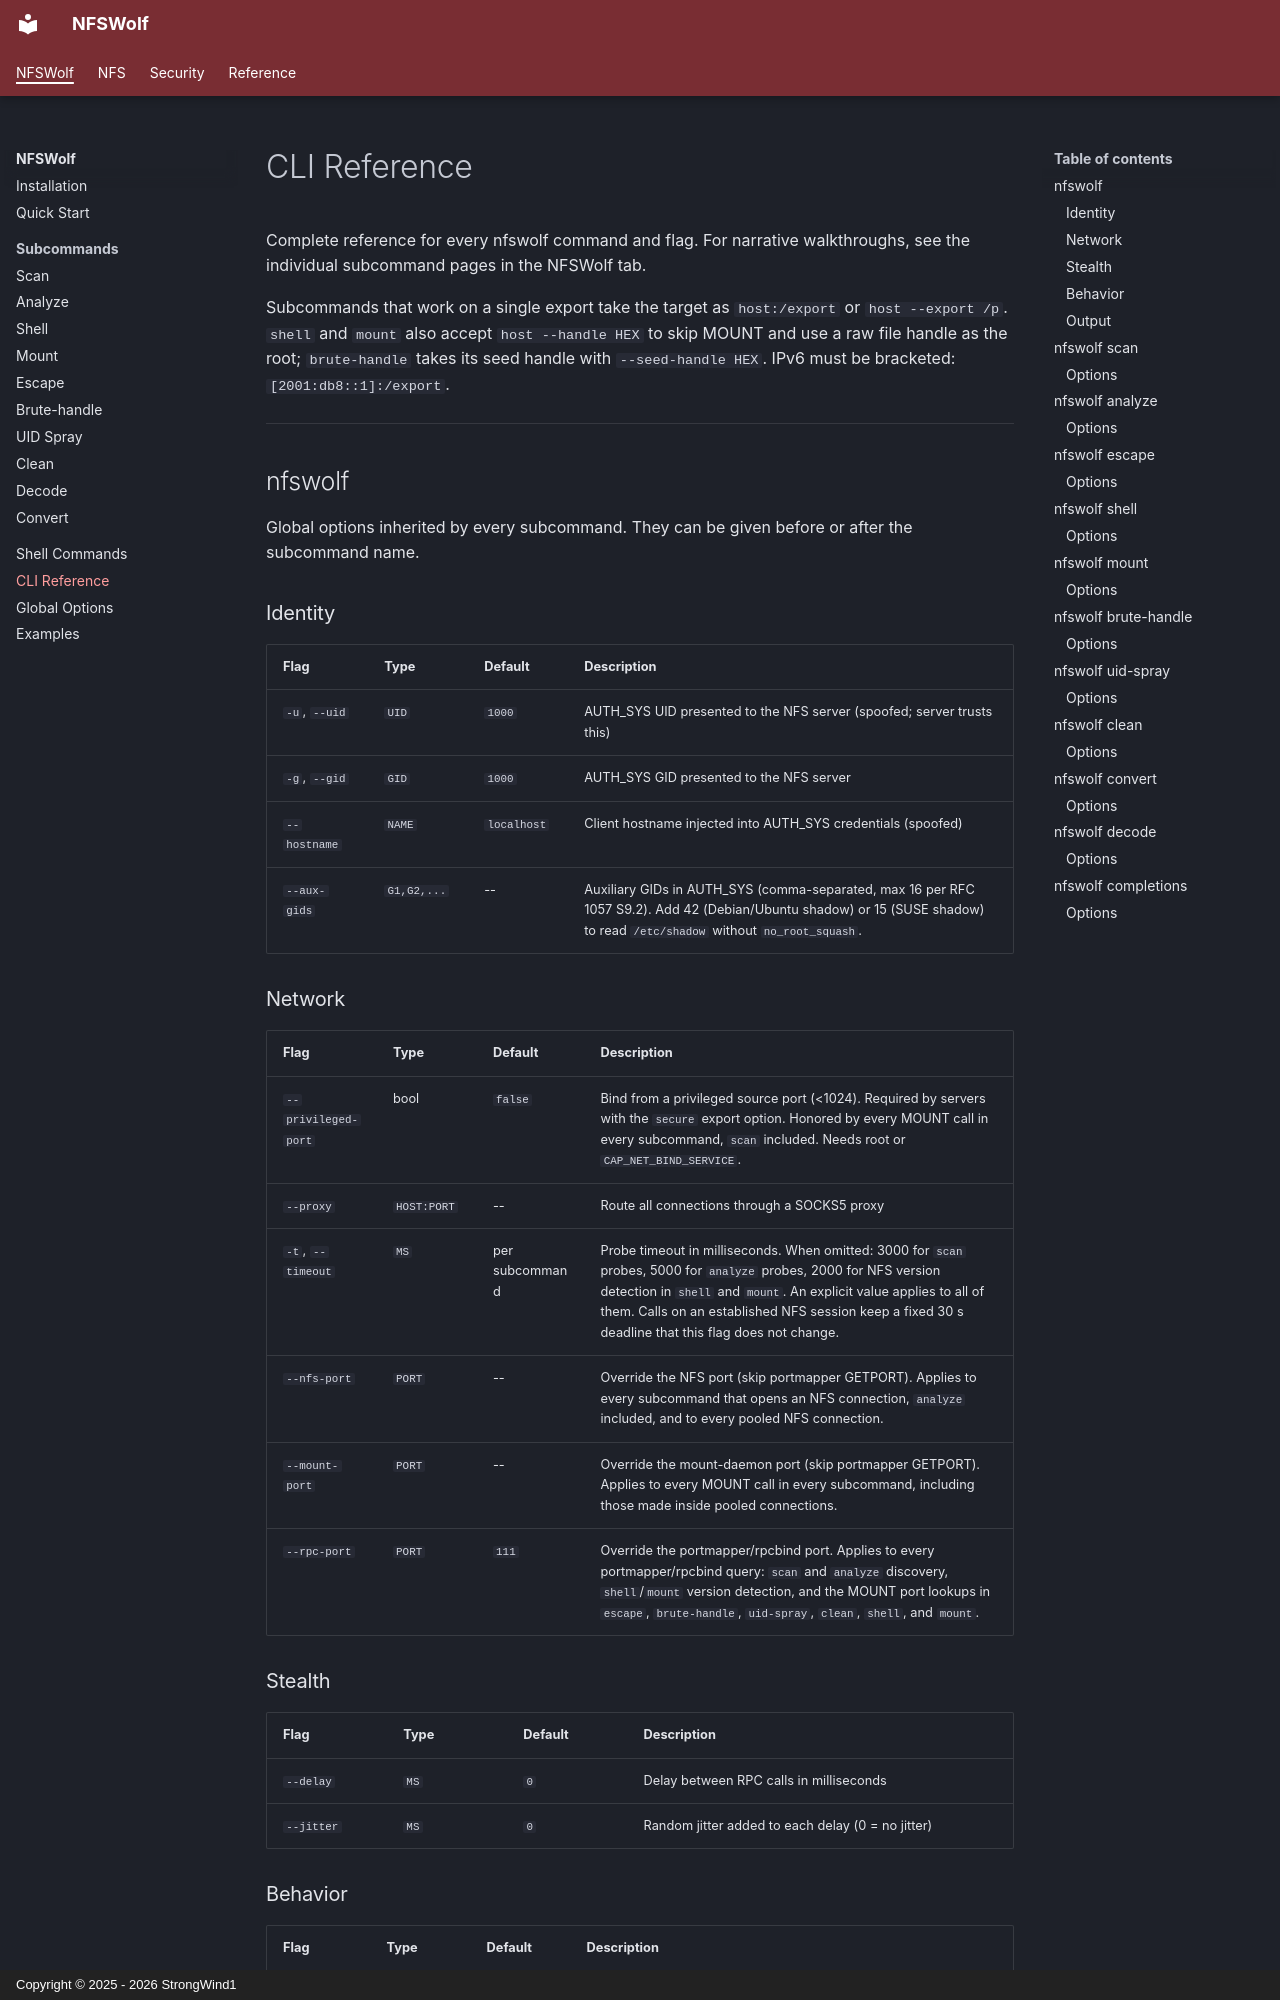

repository: StrongWind1/NFSWolf · page: usage/cli-reference/index.html · generator: mkdocs · copyright: Copyright © 2025 - 2026 StrongWind1

# CLI Reference

Complete reference for every nfswolf command and flag. For narrative walkthroughs, see the individual subcommand pages in the NFSWolf tab.

Subcommands that work on a single export take the target as `host:/export` or `host --export /p`. `shell` and `mount` also accept `host --handle HEX` to skip MOUNT and use a raw file handle as the root; `brute-handle` takes its seed handle with `--seed-handle HEX`. IPv6 must be bracketed: `[2001:db8::1]:/export`.

---

## nfswolf

Global options inherited by every subcommand. They can be given before or after the subcommand name.

### Identity

| Flag | Type | Default | Description |
|------|------|---------|-------------|
| `-u`, `--uid` | `UID` | `1000` | AUTH_SYS UID presented to the NFS server (spoofed; server trusts this) |
| `-g`, `--gid` | `GID` | `1000` | AUTH_SYS GID presented to the NFS server |
| `--hostname` | `NAME` | `localhost` | Client hostname injected into AUTH_SYS credentials (spoofed) |
| `--aux-gids` | `G1,G2,...` | -- | Auxiliary GIDs in AUTH_SYS (comma-separated, max 16 per RFC 1057 S9.2). Add 42 (Debian/Ubuntu shadow) or 15 (SUSE shadow) to read `/etc/shadow` without `no_root_squash`. |

### Network

| Flag | Type | Default | Description |
|------|------|---------|-------------|
| `--privileged-port` | bool | `false` | Bind from a privileged source port (<1024). Required by servers with the `secure` export option. Honored by every MOUNT call in every subcommand, `scan` included. Needs root or `CAP_NET_BIND_SERVICE`. |
| `--proxy` | `HOST:PORT` | -- | Route all connections through a SOCKS5 proxy |
| `-t`, `--timeout` | `MS` | per subcommand | Probe timeout in milliseconds. When omitted: 3000 for `scan` probes, 5000 for `analyze` probes, 2000 for NFS version detection in `shell` and `mount`. An explicit value applies to all of them. Calls on an established NFS session keep a fixed 30 s deadline that this flag does not change. |
| `--nfs-port` | `PORT` | -- | Override the NFS port (skip portmapper GETPORT). Applies to every subcommand that opens an NFS connection, `analyze` included, and to every pooled NFS connection. |
| `--mount-port` | `PORT` | -- | Override the mount-daemon port (skip portmapper GETPORT). Applies to every MOUNT call in every subcommand, including those made inside pooled connections. |
| `--rpc-port` | `PORT` | `111` | Override the portmapper/rpcbind port. Applies to every portmapper/rpcbind query: `scan` and `analyze` discovery, `shell`/`mount` version detection, and the MOUNT port lookups in `escape`, `brute-handle`, `uid-spray`, `clean`, `shell`, and `mount`. |

### Stealth

| Flag | Type | Default | Description |
|------|------|---------|-------------|
| `--delay` | `MS` | `0` | Delay between RPC calls in milliseconds |
| `--jitter` | `MS` | `0` | Random jitter added to each delay (0 = no jitter) |
